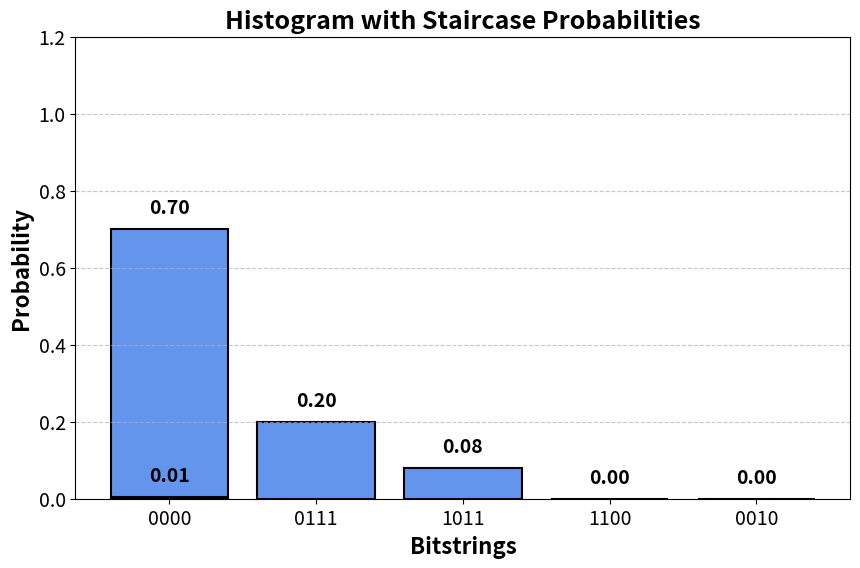

This chart was generated by the following Python code:
import matplotlib.pyplot as plt
import random

# Generate 6 random bitstrings of length 4
bitstrings = [''.join(random.choice(['0', '1']) for _ in range(4)) for _ in range(6)]

# Probabilities in a staircase pattern, normalized so the first is 1
probabilities = [0.7, 0.2, 0.08, 0.005, 0.0003, 0.0001]

# Plotting
plt.figure(figsize=(10,6))
bars = plt.bar(bitstrings, probabilities, color='cornflowerblue', edgecolor='black', linewidth=1.5)

# Add value labels on top of bars
for bar, prob in zip(bars, probabilities):
    plt.text(bar.get_x() + bar.get_width()/2, bar.get_height() + 0.03, f'{prob:.2f}', 
             ha='center', va='bottom', fontsize=14, fontweight='bold')

# Styling
plt.xlabel('Bitstrings', fontsize=16, fontweight='bold')
plt.ylabel('Probability', fontsize=16, fontweight='bold')
plt.title('Histogram with Staircase Probabilities', fontsize=18, fontweight='bold')
plt.ylim(0, 1.2)
plt.xticks(fontsize=14)
plt.yticks(fontsize=14)
plt.grid(axis='y', linestyle='--', alpha=0.7)

plt.show()
